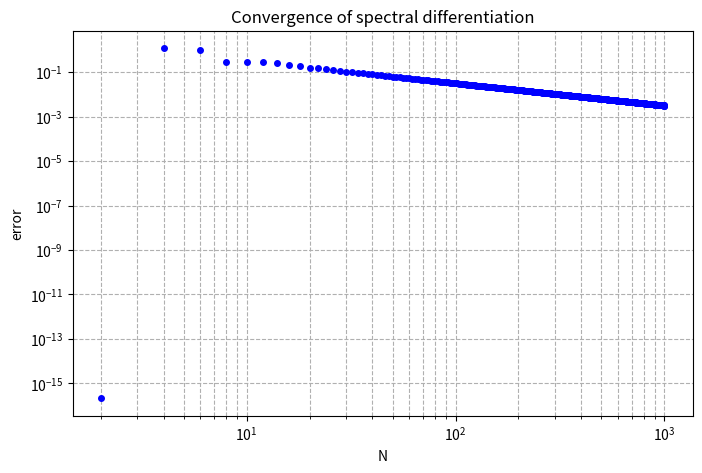

Python code for this plot:
import numpy as np
import matplotlib.pyplot as plt
from scipy.linalg import toeplitz

plt.figure(figsize=(8, 5))


for N in range(2, 1001, 2):
    h = 2 * np.pi / N
    x = -np.pi + np.arange(1, N + 1) * h
    
    # Test function and its exact derivative
    u = np.exp(np.sin(x)*np.abs(np.sin(x)))
    uprime = 2*np.abs(np.sin(x)) * np.cos(x)*u 

    """ Wolfram initially gave a function with sin(x) in the denominator for uprime. 
        This led to most of the datapoints being NaN because of overflow error
        due to division by 0 whenever x was a multiple of pi.
        
        Used Claude to derive uprime and had it show the working to understand how it got there."""
    
    
    j = np.arange(1, N)
    column = np.zeros(N)
    column[1:] = 0.5 * ((-1) ** j) / np.tan(j * h / 2)  
    
    
    first_row = np.concatenate(([column[0]], column[:0:-1]))
    D = toeplitz(column, first_row)
    
    
    error = np.max(np.abs(D @ u - uprime))
    
    
    plt.loglog(N, error, 'b.', markersize=8)

plt.grid(True, which="both", ls="--")

plt.xlabel('N')
plt.ylabel('error')

plt.title('Convergence of spectral differentiation')

plt.savefig('Spectral Methods\Assignment 1\Figures\Ch1Q5b.pdf', dpi=150)
print("Done. Plot saved to Ch1Q5b.pdf")
